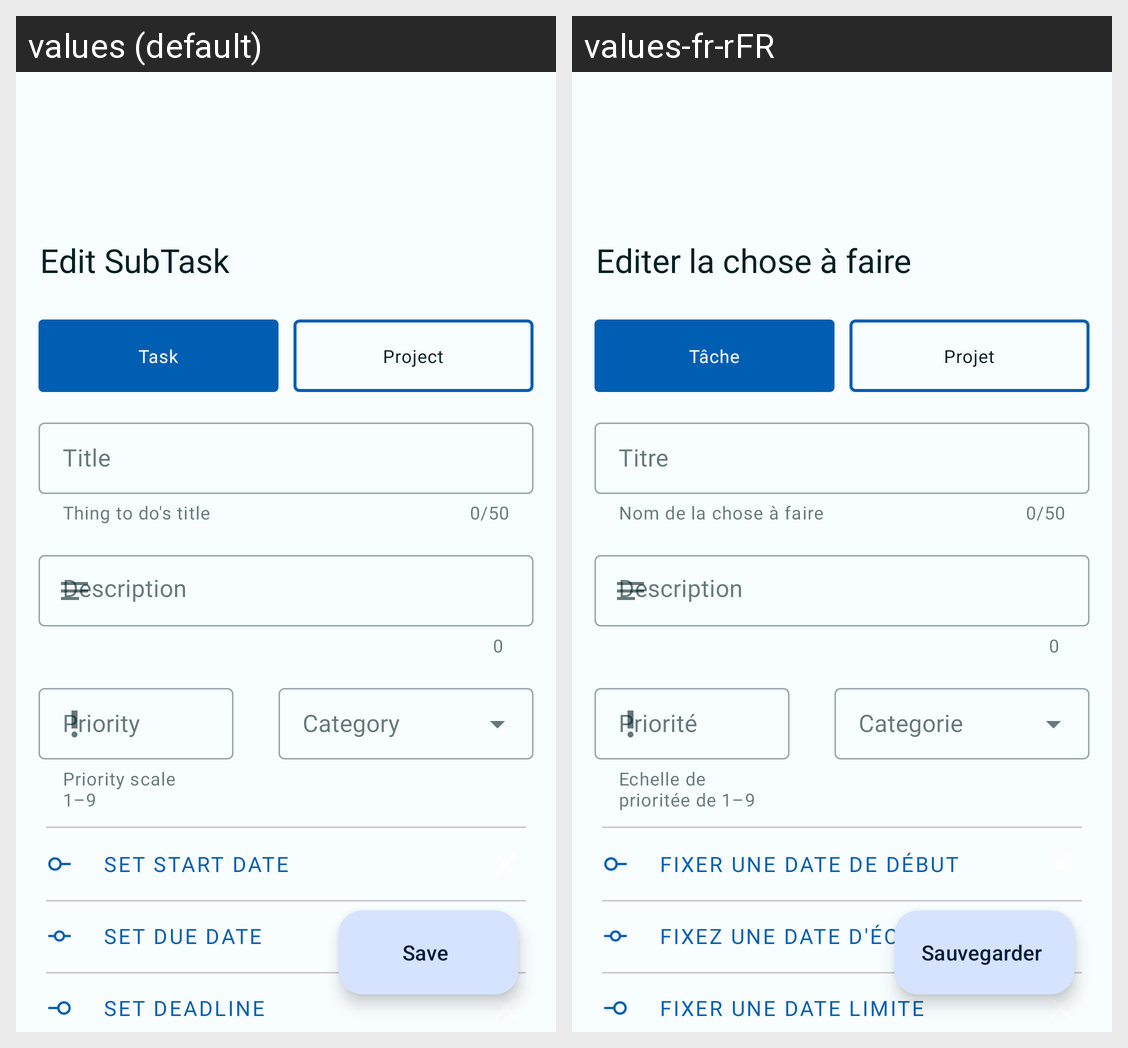

Locale-by-locale string values for the Android screen shown in this grid:
Android screen res/layout/fragment_add_edit_task.xml rendered under 2 locales, left to right: values (default), values-fr-rFR. Device: Nexus 5 (rendered at 1080×1920; each locale shown at half size, 540×960, under a caption strip naming it); theme Theme.AMI.Seed.
Strings drawn on this screen, with the default value and each locale's value (text and hints the layout hard-codes, and strings that could not be matched under every locale, appear in the picture but are not listed):

save
  values: Save
  values-fr-rFR: Sauvegarder

task
  values: Task
  values-fr-rFR: Tâche

project
  values: Project
  values-fr-rFR: Projet

hint_title
  values: Title
  values-fr-rFR: Titre

title_helper_text
  values: Thing to do's title
  values-fr-rFR: Nom de la chose à faire

description
  values: Description
  values-fr-rFR: Description

priority
  values: Priority
  values-fr-rFR: Priorité

importance_priority_1_9
  values: Priority scale 1–9
  values-fr-rFR: Echelle de prioritée de 1–9

category
  values: Category
  values-fr-rFR: Categorie

set_start_date
  values: Set Start Date
  values-fr-rFR: Fixer une date de début

set_due_date
  values: Set due date
  values-fr-rFR: Fixez une date d'échéance

set_deadline
  values: Set Deadline
  values-fr-rFR: Fixer une date limite
